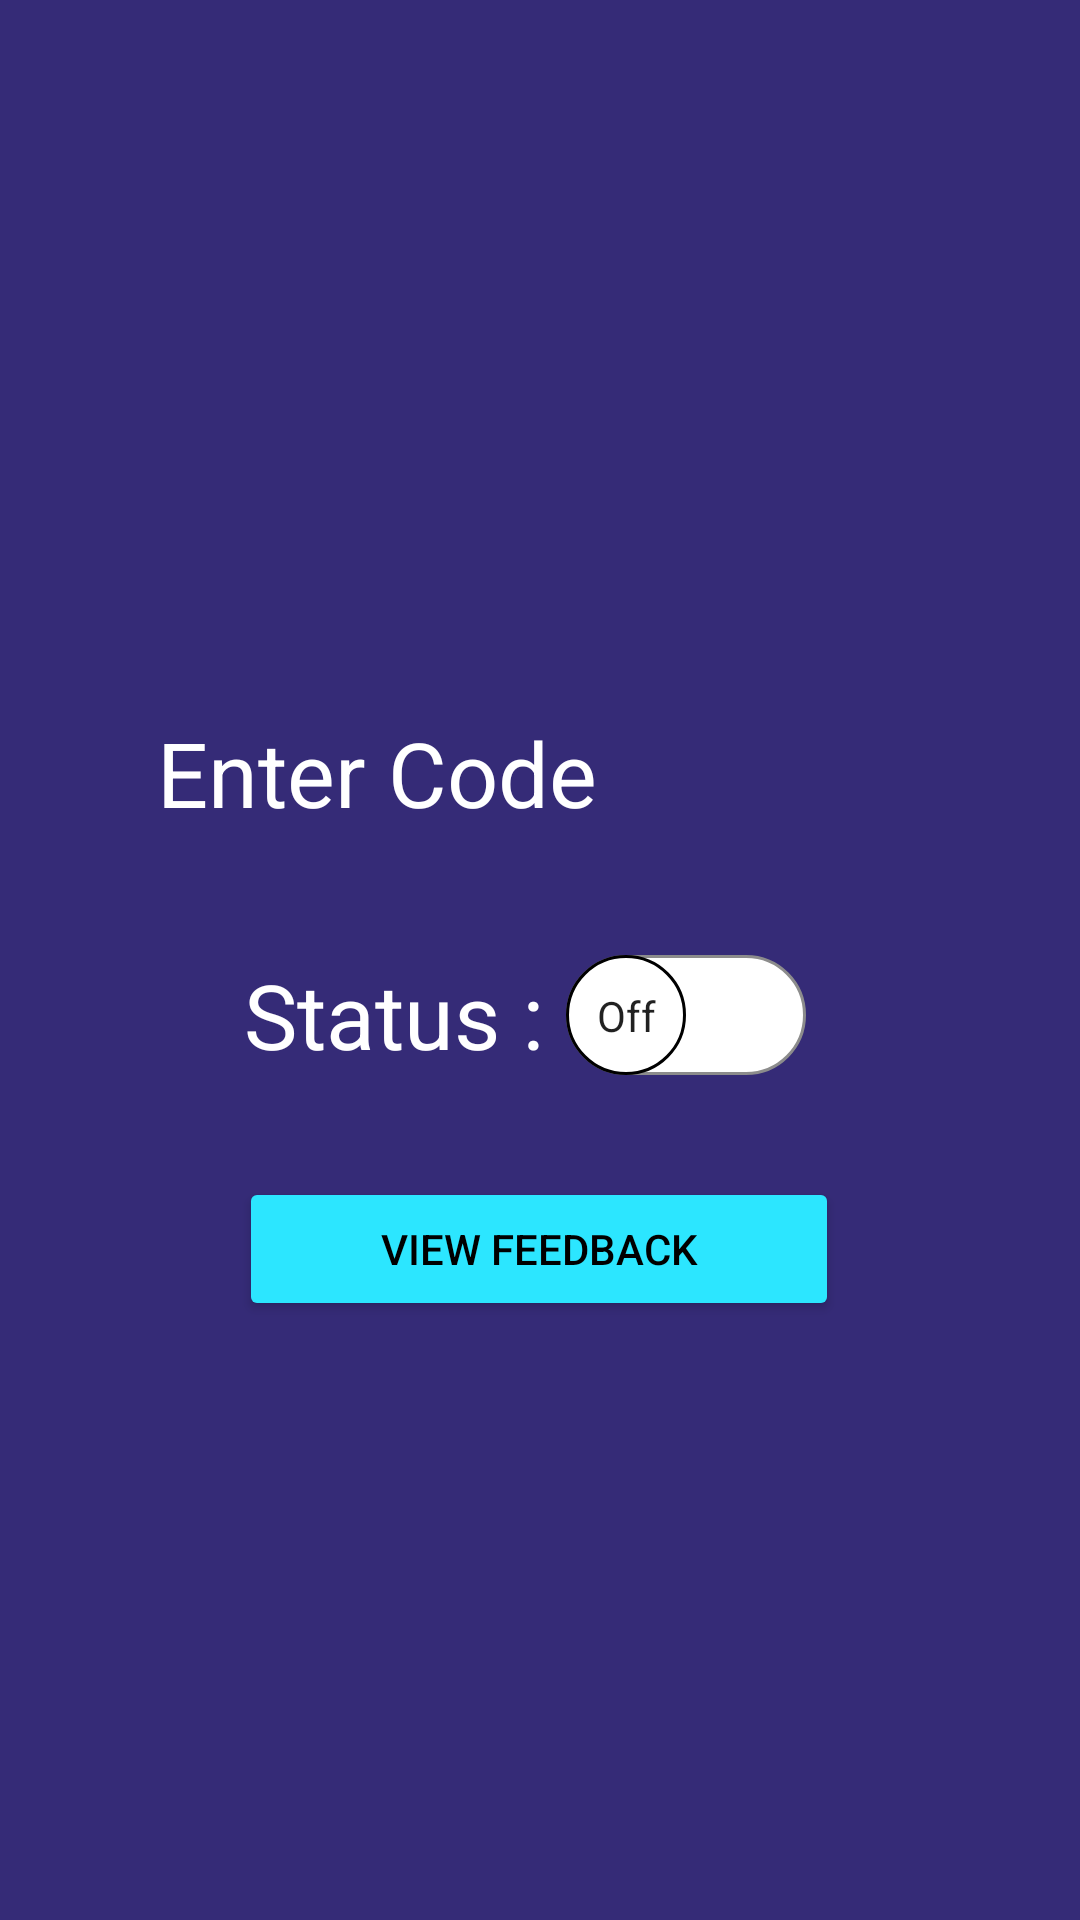

Layout XML and referenced resources for this Android screen:
<!-- AndroidManifest.xml: application theme Theme.Project -->
<!-- res/layout/activity_admin_side_feedback.xml -->
<?xml version="1.0" encoding="utf-8"?>
<androidx.constraintlayout.widget.ConstraintLayout xmlns:android="http://schemas.android.com/apk/res/android"
    xmlns:app="http://schemas.android.com/apk/res-auto"
    xmlns:tools="http://schemas.android.com/tools"
    android:layout_width="match_parent"
    android:layout_height="match_parent"
    tools:context=".AdminSideFeedback"
    android:orientation="vertical"
    android:background="@color/purplish"

    >


    <EditText
        android:id="@+id/e1"
        android:layout_width="285dp"
        android:layout_height="55dp"
        android:layout_gravity="center"
        android:background="@drawable/rounded_border"
        android:hint="  Enter Code "
        android:textColorHint="#FFFFFF"
        android:textSize="30dp"
        app:layout_constraintBottom_toBottomOf="parent"
        app:layout_constraintEnd_toEndOf="parent"
        app:layout_constraintStart_toStartOf="parent"
        app:layout_constraintTop_toTopOf="parent"
        app:layout_constraintVertical_bias="0.393"
        tools:ignore="MissingConstraints"
        android:textColor="@color/white"
        />

    <androidx.appcompat.widget.SwitchCompat
        android:id="@+id/switchcompat"
        android:layout_width="wrap_content"
        android:layout_height="wrap_content"
        android:layout_gravity="center_horizontal"
        android:text="Status : "
        android:textColor="@color/white"
        android:textOff="Off"
        android:textOn="On"
        android:textSize="30dp"
        android:thumb="@drawable/thumb"
        app:layout_constraintBottom_toBottomOf="parent"
        app:layout_constraintEnd_toEndOf="parent"
        app:layout_constraintHorizontal_bias="0.472"
        app:layout_constraintStart_toStartOf="parent"
        app:layout_constraintTop_toTopOf="parent"
        app:layout_constraintVertical_bias="0.531"
        app:showText="true"
        app:track="@drawable/track" />

    <Button
        android:id="@+id/b1"
        android:layout_width="200dp"
        android:layout_height="wrap_content"
        android:backgroundTint="@color/aqua"
        android:text="View Feedback"
        android:textColor="@color/black"
        app:layout_constraintBottom_toBottomOf="parent"
        app:layout_constraintEnd_toEndOf="parent"
        app:layout_constraintHorizontal_bias="0.497"
        app:layout_constraintStart_toStartOf="parent"
        app:layout_constraintTop_toTopOf="parent"
        app:layout_constraintVertical_bias="0.663"

         />

</androidx.constraintlayout.widget.ConstraintLayout>
<!-- resources referenced by this layout -->
<resources>
  <color name="aqua">#2CE6FF</color>
  <color name="black">#FF000000</color>
  <color name="purplish">#352B77</color>
  <color name="white">#FFFFFFFF</color>
  <!-- drawable thumb (drawable) -->
  <?xml version="1.0" encoding="utf-8"?>
  <selector xmlns:android="http://schemas.android.com/apk/res/android">
      <item android:state_checked="true">
          <shape android:shape="oval">
              <solid android:color="@color/white"/>
              <stroke android:width="1dp"
                  android:color="@color/aqua"/>
              <size android:width="40dp"
                  android:height="40dp"
                  />
          </shape>
      </item>
  
      <item android:state_checked="false">
          <shape android:shape="oval">
              <solid android:color="@color/white"/>
              <stroke android:width="1dp"
                  android:color="@color/black"/>
              <size android:width="40dp"
                  android:height="40dp"
                  />
          </shape>
      </item>
  </selector>
  <!-- drawable track (drawable) -->
  <?xml version="1.0" encoding="utf-8"?>
  <selector xmlns:android="http://schemas.android.com/apk/res/android">
      
          <item android:state_checked="true">
              <shape android:shape="rectangle">
                  <solid android:color="#34c759"/>
                  <corners android:radius="30dp"/>
                  <stroke android:width="1dp"
                      android:color="#8c8c8c"/>
                  <size android:height="20dp"/>
              </shape>
          </item>
  
          <item android:state_checked="false">
              <shape android:shape="rectangle">
                  <solid android:color="@color/white"/>
                  <corners android:radius="30dp"/>
                  <stroke android:width="1dp"
                      android:color="#8c8c8c"/>
                  <size android:height="20dp"/>
              </shape>
          </item>
  </selector>
  <style name="Theme.Project" parent="Theme.MaterialComponents.DayNight.NoActionBar">
          
          <item name="colorPrimary">@color/purple_500</item>
          <item name="colorPrimaryVariant">@color/purple_700</item>
          <item name="colorOnPrimary">@color/white</item>
          
          <item name="colorSecondary">@color/teal_200</item>
          <item name="colorSecondaryVariant">@color/teal_700</item>
          <item name="colorOnSecondary">@color/black</item>
          
          <item name="android:statusBarColor" tools:targetApi="l">?attr/colorPrimaryVariant</item>
          
      </style>
  <color name="purple_500">#FF6200EE</color>
  <color name="purple_700">#FF3700B3</color>
  <color name="teal_200">#FF03DAC5</color>
  <color name="teal_700">#FF018786</color>
</resources>
